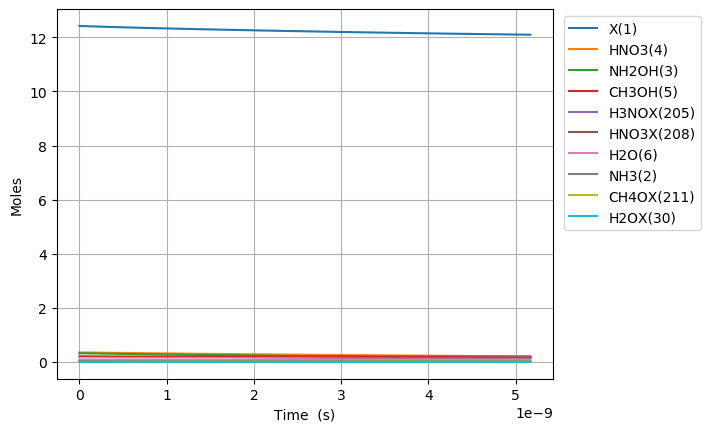

Source data for this figure (header and first rows):
Time (s), Volume (m^3), Ne, X(1), NH3(2), NH2OH(3), HNO3(4), CH3OH(5), H2O(6), N2(7), O2(8), NO2(9), NO(10), N2O(11), CO2(12), H2(13), CO(14), CH4(15), C2H6(16), CH2O(17), CH3(18), C3H8(19), H(20), C2H5(21)
0.0, 0.05004, 0.0, 12.42, 0.03108, 0.3194, 0.3505, 0.207, 0.09202, 0.0, 0.0, 0.0, 0.0, 0.0, 0.0, 0.0, 0.0, 0.0, 0.0, 0.0, 0.0, 0.0, 0.0, 0.0
1.7220885831057264e-27, 0.05004, 0.0, 12.42, 0.03108, 0.3194, 0.3505, 0.207, 0.09202, 0.0, 4.4408647268244086e-88, 5.492251293143786e-30, 8.881729403777991e-88, 0.0, -4.1911149282085885e-187, 3.494529505044163e-84, 9.815776408529955e-140, 1.4514378115461627e-72, 0.0, 7.515740777837424e-96, 1.7175996130769295e-45, -5.51265674860946e-158, 2.6479483623677564e-58, 0.0
4.8218480326960335e-27, 0.05004, 0.0, 12.42, 0.03108, 0.3194, 0.3505, 0.207, 0.09202, 0.0, 6.711034775177448e-87, 1.53783036208026e-29, 1.3422069474990742e-86, 0.0, 8.119669712887473e-186, 2.110695821055755e-83, 2.7682094299661436e-138, 8.766684381738825e-72, 1.2938195577867594e-105, 1.1357787463467917e-94, 4.809278916615403e-45, -5.512656748609455e-158, 7.414255414629718e-58, 4.515571592581445e-111
1.1021366931876648e-26, 0.05004, 0.0, 12.42, 0.03108, 0.3194, 0.3505, 0.207, 0.09202, 0.0, 7.219424969104253e-86, 3.515040827612023e-29, 1.4438849857135232e-85, 0.0, 8.596940490878468e-184, 1.0162091800802038e-82, 6.021463135622231e-137, 4.220781155976241e-71, 1.6364071437328325e-105, 1.2218189467714743e-93, 1.0992637523692348e-44, -5.512656748609429e-158, 1.694686951915364e-57, 5.711239691551478e-111
2.3420404730237878e-26, 0.05004, 0.0, 12.42, 0.03108, 0.3194, 0.3505, 0.207, 0.09202, 0.0, 6.635895343999491e-85, 7.469461758675549e-29, 1.3271790613478677e-84, 0.0, 6.83172197052782e-182, 4.438052471542942e-82, 1.1162788061120971e-135, 1.8433260206636265e-70, 4.730401279308307e-105, 1.1230621129506907e-92, 2.335935473784624e-44, -5.512656748609112e-158, 3.6012097728201487e-57, 1.6509617210374578e-110
4.8218480326960335e-26, 0.05004, 0.0, 12.42, 0.03108, 0.3194, 0.3505, 0.207, 0.09202, 0.0, 5.6771481763958695e-84, 1.53783036208026e-28, 1.135429628903805e-83, 0.0, 4.893798139633436e-180, 1.8527995436970652e-81, 1.9186015627371317e-134, 7.695523276817755e-70, 3.0959763328304544e-104, 9.60803282149803e-92, 4.809278916615402e-44, -5.512656748600577e-158, 7.414255414629716e-57, 1.0805295603776766e-109
9.781463152040525e-26, 0.05004, 0.0, 12.42, 0.03108, 0.3194, 0.3505, 0.207, 0.09202, 0.0, 4.693975897525536e-83, 3.1195987345056705e-28, 9.38795174233829e-83, 0.0, 3.3628962681910024e-178, 7.56929069014215e-81, 3.1799530056306993e-133, 3.14387235732145e-69, 2.4683276592257396e-103, 7.944107337951785e-91, 9.75596580227696e-44, -5.512656748324495e-158, 1.5040346698248847e-56, 8.614733169012592e-109
1.970069339072951e-25, 0.05004, 0.0, 12.42, 0.03108, 0.3194, 0.3505, 0.207, 0.09202, 0.0, 3.817063244288867e-82, 6.283135479356491e-28, 7.634126445712574e-82, 0.0, 2.2978444152899213e-176, 3.0596283199339658e-80, 5.1777669571537363e-132, 1.2708034730236195e-68, 1.998226152175387e-102, 6.460016154826512e-90, 1.9649339573600073e-43, -5.512656739321506e-158, 3.029252926548709e-56, 6.974027555860805e-108
3.953915386810748e-25, 0.05004, 0.0, 12.42, 0.03108, 0.3194, 0.3505, 0.207, 0.09202, 0.0, 3.0785997891313326e-81, 1.2610208969058133e-27, 6.157199543690361e-81, 0.0, 1.6073232151724232e-174, 1.2302630910591756e-79, 8.357058880262929e-131, 5.109844873060726e-68, 1.6107524585571445e-101, 5.2102370590244375e-89, 3.9436087116246304e-43, -5.512656448017287e-158, 6.079689439996352e-56, 5.621702037789212e-107
7.921607482286342e-25, 0.05004, 0.0, 12.42, 0.03108, 0.3194, 0.3505, 0.207, 0.09202, 0.0, 2.472898772068923e-80, 2.5264355948461416e-27, 4.9457975163674914e-80, 0.0, 1.1875046388601818e-172, 4.9339052465543265e-79, 1.3429961808361648e-129, 2.049276337495156e-67, 1.2937554518899196e-100, 4.185145750654724e-88, 7.900958220153877e-43, -5.51264707269713e-158, 1.2180562466891615e-55, 4.515347855998592e-106
1.5856991673237529e-24, 0.05004, 0.0, 12.42, 0.03108, 0.3194, 0.3505, 0.207, 0.09202, 0.0, 1.982334449281952e-79, 5.057264990726798e-27, 3.9646688763025275e-79, 0.0, 9.580740148635393e-171, 1.9761356121689229e-78, 2.1535925827065311e-128, 8.207794318599966e-67, 1.03709629808688e-99, 3.35491233628127e-87, 1.581565723721237e-42, -5.5123461946697374e-158, 2.438230852068205e-55, 3.619579371967056e-105
3.1727760055139903e-24, 0.05004, 0.0, 12.42, 0.03108, 0.3194, 0.3505, 0.207, 0.09202, 0.0, 1.5874753034069927e-78, 1.011892378248811e-26, 3.174950588986829e-78, 0.0, 8.650222244011895e-169, 7.909692424605922e-78, 3.4498941366076466e-127, 3.28525674037161e-66, 7.644028391002634e-99, 2.6866508226556405e-86, 3.164505527132934e-42, -5.503471727431253e-158, 4.878580062826253e-55, 2.6678494112690224e-104
6.346929681894465e-24, 0.05004, 0.0, 12.42, 0.03108, 0.3194, 0.3505, 0.207, 0.09202, 0.0, 1.270623654610953e-77, 2.0242241366010732e-26, 2.5412472949529556e-77, 0.0, 8.754509601165115e-167, 3.1649072693137438e-77, 5.52411803197904e-126, 1.3145306206557407e-65, 6.316931278416512e-98, 2.1504095714873815e-85, 6.330385133956329e-42, -5.21005800492374e-158, 9.759278484342197e-55, 2.2046780218643174e-103
1.2695237034655414e-23, 0.05004, 0.0, 12.42, 0.03108, 0.3194, 0.3505, 0.207, 0.09202, 0.0, 1.0167563513041268e-76, 4.0488876533055957e-26, 2.0335126911902025e-76, 0.0, 9.72067463210716e-165, 1.266169005569701e-76, 8.845119953723806e-125, 5.258978453557896e-65, 5.074726046754071e-97, 1.7207633289216848e-84, 1.266214434760311e-41, 4.219557710284215e-158, 1.9520675327373482e-54, 1.7711348262546973e-102
2.5391851740177312e-23, 0.05004, 0.0, 12.42, 0.03108, 0.3194, 0.3505, 0.207, 0.09202, 0.0, 8.135080646619568e-76, 8.098214686714635e-26, 1.6270161201883166e-75, 0.0, 1.1491449781734293e-162, 5.065088316088302e-76, 1.41673386456879e-123, 2.103762587802194e-64, 3.99883317789187e-96, 1.376784953107835e-83, 2.532566277489665e-41, 3.014533852073229e-156, 3.904346901343362e-54, 1.3956364620464927e-101
5.078508115122111e-23, 0.05004, 0.0, 12.42, 0.03108, 0.3194, 0.3505, 0.207, 0.09202, 0.0, 6.508476476915548e-75, 1.619686875353269e-25, 1.301695288074169e-74, 0.0, 1.4100230476991177e-160, 2.026117843146259e-75, 2.2711608324575808e-122, 8.415392776158692e-64, 3.2015960711269864e-95, 1.1014976827300597e-82, 5.065269962948362e-41, 9.82071490778445e-155, 7.80890563855442e-54, 1.1173920028254909e-100
1.015715399733087e-22, 0.05004, 0.0, 12.42, 0.03108, 0.3194, 0.3505, 0.207, 0.09202, 0.0, 5.206945970409452e-74, 3.239417688716871e-25, 1.0413891882345528e-73, 0.0, 1.7658590384701276e-158, 8.104636849051392e-75, 3.647526337674954e-121, 3.3662255966724826e-63, 2.5649795290043164e-94, 8.812260351326838e-82, 1.0130677333865716e-40, 3.148815854988046e-153, 1.5618023112972651e-53, 8.952058752719647e-100
2.031444576174839e-22, 0.05004, 0.0, 12.42, 0.03108, 0.3194, 0.3505, 0.207, 0.09202, 0.0, 4.165622692884143e-73, 6.478879315444038e-25, 8.331245338988845e-73, 0.0, 2.2353566660311036e-156, 3.241888187294629e-74, 5.879488329194912e-120, 1.346503936032568e-62, 2.052379754647276e-93, 7.04991983855818e-81, 2.026149207570027e-40, 1.0078780185566006e-151, 3.1236258061793575e-53, 7.1630295441877675e-99
4.0629029290583426e-22, 0.05004, 0.0, 12.42, 0.03108, 0.3194, 0.3505, 0.207, 0.09202, 0.0, 3.332524521131039e-72, 1.2957802568898224e-24, 6.66504900483823e-72, 0.0, 2.8452924961558234e-154, 1.2967622461518275e-73, 9.545973422774661e-119, 5.386043138978157e-62, 1.640328934146504e-92, 5.639980494185533e-80, 4.052312155936871e-40, 3.2222490529928413e-150, 6.24727279593733e-53, 5.724927168508715e-98
8.12581963482535e-22, 0.05004, 0.0, 12.42, 0.03108, 0.3194, 0.3505, 0.207, 0.09202, 0.0, 2.6660301636744414e-71, 2.5915649075806005e-24, 5.332060297409686e-71, 0.0, 3.631757226744268e-152, 5.187065180463079e-73, 1.5717503615110068e-117, 2.1544227345720853e-61, 1.3127597300536446e-91, 4.5120022447518815e-79, 8.104638052670301e-40, 1.0314697735625881e-148, 1.2494566775428418e-52, 4.581674862803489e-97
1.6251653046359366e-21, 0.05004, 0.0, 12.42, 0.03108, 0.3194, 0.3505, 0.207, 0.09202, 0.0, 2.1328283496552612e-70, 5.18313420896192e-24, 4.2656566753591184e-70, 0.0, 4.642110203277079e-150, 2.0748311140460915e-72, 2.6568482572154143e-116, 8.617701896254607e-61, 1.0501724401241941e-90, 3.609608935576135e-78, 1.620928984613612e-39, 3.30063338117989e-147, 2.4989154734311183e-52, 3.665216536105508e-96
3.2503319869427395e-21, 0.05004, 0.0, 12.42, 0.03108, 0.3194, 0.3505, 0.207, 0.09202, 0.0, 1.706264367211811e-69, 1.036627281172361e-23, 3.4125287152624787e-69, 0.0, 5.937716051190557e-148, 8.299348961403176e-72, 4.705497715204658e-115, 3.447082950090258e-60, 8.400657538236667e-90, 2.8876900043728915e-77, 3.241859343306361e-39, 1.0561144871238695e-145, 4.9978330651679025e-52, 2.9319212490153662e-95
6.500665351556346e-21, 0.05004, 0.0, 12.42, 0.03108, 0.3194, 0.3505, 0.207, 0.09202, 0.0, 1.3650121687643456e-68, 2.0732550017243204e-23, 2.7300243221997687e-68, 0.0, 7.597598133692109e-146, 3.3197560228006546e-71, 8.983316301231162e-114, 1.3788336183490618e-59, 6.720733784892418e-89, 2.310153145862705e-76, 6.483720060690196e-39, 3.379659441973539e-144, 9.995668248482405e-52, 2.3456095077335634e-94
1.3001332080783559e-20, 0.05004, 0.0, 12.42, 0.03108, 0.3194, 0.3505, 0.207, 0.09202, 0.0, 1.0920100050087548e-67, 4.146510442826724e-23, 2.184019997754369e-67, 0.0, 9.723211425600229e-144, 1.3279149265244294e-70, 1.9027762220201336e-112, 5.515335349983519e-59, 5.376719784373157e-88, 1.8481229736345158e-75, 1.2967441495451225e-38, 1.0815179325430102e-142, 1.999133861447513e-51, 1.8765339396413412e-93
2.6002665539237984e-20, 0.05004, 0.0, 12.42, 0.03108, 0.3194, 0.3505, 0.207, 0.09202, 0.0, 8.736081120047362e-67, 8.293021325025472e-23, 1.747216214198959e-66, 0.0, 1.2444613545378212e-141, 5.3117585789561774e-70, 4.533867301551658e-111, 2.2061343152798592e-58, 4.301278605279439e-87, 1.4784985616829528e-74, 2.5934884364946696e-38, 3.46078447299535e-141, 3.998267934391548e-51, 1.5011932200965632e-92
5.200533245614683e-20, 0.05004, 0.0, 12.42, 0.03108, 0.3194, 0.3505, 0.207, 0.09202, 0.0, 6.988865328009777e-66, 1.6586043089398723e-22, 1.397773057753544e-65, 0.0, 1.5928403206956416e-139, 2.1247822765942408e-69, 1.202034829632839e-109, 8.824537611444236e-58, 3.629438110880859e-86, 1.1827989224526258e-73, 5.186977010383133e-38, 1.1661944503506913e-139, 7.996536079261578e-51, 1.2667135484148567e-91
1.0401066628996453e-19, 0.05004, 0.0, 12.42, 0.03108, 0.3194, 0.3505, 0.207, 0.09202, 0.0, 5.591092435166072e-65, 3.317208661804825e-22, 1.118218480754485e-64, 0.0, 2.0387906740680952e-137, 8.499759359921087e-69, 3.448427084269327e-108, 3.5298151144441635e-57, 2.922392079144664e-85, 9.462391671984049e-73, 1.037395415811753e-37, 3.761194363673279e-138, 1.5993072364929472e-50, 1.019946759619598e-90
2.0802133395759993e-19, 0.05004, 0.0, 12.42, 0.03108, 0.3194, 0.3505, 0.207, 0.09202, 0.0, 4.472874017187344e-64, 6.634417367495943e-22, 8.945747984144852e-64, 0.0, 2.6096233034311784e-135, 3.4004078454937052e-68, 1.0398031644954217e-106, 1.4119260595921645e-56, 2.339797849435852e-84, 7.569913454433224e-72, 2.0747908453416223e-37, 1.2048158481337426e-136, 3.1986144919976605e-50, 8.166150092343127e-90
3.120320016252353e-19, 0.05004, 0.0, 12.42, 0.03108, 0.3194, 0.3505, 0.207, 0.09202, 0.0, 1.3278844796734738e-63, 9.951626073148274e-22, 2.6557689444349644e-63, 0.0, 1.7545740506298708e-134, 7.22671730756292e-68, 4.910849473816761e-106, 3.000342885045347e-56, 6.826234251309797e-84, 2.247318066632579e-71, 3.1121862748544795e-37, 5.704382810276117e-136, 4.797921745873508e-50, 2.3824303229926356e-89
4.160426692928707e-19, 0.05004, 0.0, 12.42, 0.03108, 0.3194, 0.3505, 0.207, 0.09202, 0.0, 2.8933903994746187e-63, 1.3268834778761811e-21, 5.786780766456813e-63, 0.0, 8.072892654758071e-134, 1.232934538193111e-67, 1.6082936839320832e-105, 5.118231987621598e-56, 1.4895898309557019e-83, 4.896787799001926e-71, 4.149581704350326e-37, 1.877847983924236e-135, 6.397228998120492e-50, 5.198831231743031e-89
6.240640046281415e-19, 0.05004, 0.0, 12.42, 0.03108, 0.3194, 0.3505, 0.207, 0.09202, 0.0, 8.398619772386044e-63, 1.9903252189897856e-21, 1.6797239450456603e-62, 0.0, 9.834929782886362e-133, 2.553177140691775e-67, 9.248095364185261e-105, 1.0596649209804419e-55, 4.3633551470165854e-83, 1.4213864412211297e-70, 6.224372563302096e-37, 1.103145633832408e-134, 9.59584349879161e-50, 1.5228586112824458e-88
8.320853399634123e-19, 0.05004, 0.0, 12.42, 0.03108, 0.3194, 0.3505, 0.207, 0.09202, 0.0, 1.8366834214352647e-62, 2.6537669600891258e-21, 3.6733668222447965e-62, 0.0, 4.5477386995899053e-132, 4.343205848717405e-67, 3.060056482019432e-104, 1.802212483313761e-55, 9.572435428139785e-83, 3.1084118376441043e-70, 8.29916342219131e-37, 3.6861456818846583e-134, 1.279445799347281e-49, 3.340884533007834e-88
1.040106675298683e-18, 0.05004, 0.0, 12.42, 0.03108, 0.3194, 0.3505, 0.207, 0.09202, 0.0, 3.4458680598747744e-62, 3.317208701173184e-21, 6.8917360810528655e-62, 0.0, 1.666756440918848e-131, 6.636879253646466e-67, 8.220595183258544e-104, 2.7533734456454328e-55, 1.798551572307702e-82, 5.831803643041765e-70, 1.0373954281013499e-36, 9.953971166295745e-134, 1.5993072481736242e-49, 6.277141459816987e-88
1.4561493459692246e-18, 0.05004, 0.0, 12.42, 0.03108, 0.3194, 0.3505, 0.207, 0.09202, 0.0, 9.428522782382242e-62, 4.644092183294491e-21, 1.8857045458883314e-61, 0.0, 2.5805181579669874e-130, 1.2768799288315672e-66, 4.81959856394215e-103, 5.29463945088505e-55, 4.9281002462966484e-82, 1.5956877209151493e-69, 1.4523535998452597e-36, 5.8793891814975785e-133, 2.239030143860666e-49, 1.7199608201654976e-87
2.288234687310308e-18, 0.05004, 0.0, 12.42, 0.03108, 0.3194, 0.3505, 0.207, 0.09202, 0.0, 3.744521692600443e-61, 7.297859147351016e-21, 7.489043343150358e-61, 0.0, 8.499255954740855e-129, 3.118455396070721e-66, 5.287531802731289e-102, 1.2917316339285957e-54, 1.9584963454899196e-81, 6.33724648430303e-69, 2.2822699432514687e-36, 6.483874521127035e-132, 3.518475927420264e-49, 6.835366190473395e-87
3.1203200286513912e-18, 0.05004, 0.0, 12.42, 0.03108, 0.3194, 0.3505, 0.207, 0.09202, 0.0, 9.374929282345003e-61, 9.951626111159212e-21, 1.8749858459410684e-60, 0.0, 5.477604052899027e-128, 5.782539163909787e-66, 2.250115860225304e-101, 2.392976503215339e-54, 4.904093433603152e-81, 1.5866175311976626e-68, 3.11218628654877e-36, 2.763703381630705e-131, 4.797921700551588e-49, 1.711582180286795e-86
4.784490711333558e-18, 0.05004, 0.0, 12.42, 0.03108, 0.3194, 0.3505, 0.207, 0.09202, 0.0, 3.426969191519752e-60, 1.5259160038030832e-20, 6.853938344555055e-60, 0.0, 1.4228917158603433e-126, 1.3589096162869338e-65, 2.0807103378736732e-100, 5.612091310830785e-54, 1.792821226930707e-80, 5.799819107117002e-68, 4.772018972816747e-36, 2.560661898741159e-130, 7.356813215538848e-49, 6.2571419284725235e-86
8.11283207669789e-18, 0.05004, 0.0, 12.42, 0.03108, 0.3194, 0.3505, 0.207, 0.09202, 0.0, 1.718005090386956e-59, 2.5874227888795047e-20, 3.4360101614809216e-59, 0.0, 7.428020037174106e-125, 3.919044558703137e-65, 3.291342371193025e-99, 1.611675306739553e-53, 8.987998530590845e-80, 2.907560060162365e-67, 8.091684344046227e-36, 4.05602513466438e-129, 1.2474596120413908e-48, 3.1369096714171746e-85
1.4769514807426556e-17, 0.05004, 0.0, 12.42, 0.03108, 0.3194, 0.3505, 0.207, 0.09202, 0.0, 1.0662745645879932e-58, 4.7104363578407586e-20, 2.132549117201852e-58, 0.0, 5.9111434756622424e-123, 1.3095044435191377e-64, 7.248947200144988e-98, 5.339151734593513e-53, 5.578406402430359e-79, 1.80456819021332e-66, 1.4731015081279373e-35, 8.940312740932825e-128, 2.2710161429775137e-48, 1.9469247725532227e-84
2.8082880268883884e-17, 0.05004, 0.0, 12.42, 0.03108, 0.3194, 0.3505, 0.207, 0.09202, 0.0, 7.473983229161996e-58, 8.95646349099692e-20, 1.4947966374392064e-57, 0.0, 5.911571578668333e-121, 4.815251698702494e-64, 1.9116972635881114e-96, 1.930026825325767e-52, 3.9101522556838557e-78, 1.2649005081578737e-65, 2.800967653484246e-35, 2.358806243696904e-126, 4.318129004694651e-48, 1.3646858514519642e-83
5.4709611191798547e-17, 0.05004, 0.0, 12.42, 0.03108, 0.3194, 0.3505, 0.207, 0.09202, 0.0, 5.589438425176212e-57, 1.7448517738243875e-19, 1.1178876787583703e-56, 0.0, 6.671030176773685e-119, 1.8895018508270091e-63, 5.5433771170084407e-95, 7.324712602080409e-52, 2.9242183144505283e-77, 9.459592406976931e-65, 5.456699935835587e-35, 6.841505792882688e-125, 8.412353927509907e-48, 1.0205841356910062e-82
1.0796307303762787e-16, 0.05004, 0.0, 12.42, 0.03108, 0.3194, 0.3505, 0.207, 0.09202, 0.0, 4.3218913728297545e-56, 3.443262615647633e-19, 8.64378269712519e-56, 0.0, 8.011927906486647e-117, 7.841623278722805e-63, 1.687774341163186e-93, 2.8523931035086763e-51, 2.2610776247392748e-76, 7.314389686309997e-64, 1.0768164467093184e-34, 2.0832699291824555e-123, 1.6600800570669135e-47, 7.891407908812092e-82
1.612165348834572e-16, 0.05004, 0.0, 12.42, 0.03108, 0.3194, 0.3505, 0.207, 0.09202, 0.0, 1.3599946798561202e-55, 5.141673447302683e-19, 2.7199893444396645e-55, 0.0, 6.774185953161269e-116, 1.8378535291980968e-62, 9.507747971588591e-93, 6.360294301074428e-51, 7.11506441265757e-76, 2.301661516476149e-63, 1.6079628953757339e-34, 1.1736074773034634e-122, 2.4789242943872434e-47, 2.4832352044626435e-81
2.1446999672928653e-16, 0.05004, 0.0, 12.42, 0.03108, 0.3194, 0.3505, 0.207, 0.09202, 0.0, 3.0892710523796475e-55, 6.840084268789542e-19, 6.178542070067154e-55, 0.0, 3.5723636342425054e-115, 3.4063620152110355e-62, 3.4175846528070534e-92, 1.1256174579702307e-50, 1.6162094481552084e-75, 5.228297135610425e-63, 2.139109339582806e-34, 4.218649082756889e-122, 3.297768104712776e-47, 5.640747527604021e-81
2.6772345857511586e-16, 0.05004, 0.0, 12.42, 0.03108, 0.3194, 0.3505, 0.207, 0.09202, 0.0, 5.878437129931717e-55, 8.538495080108206e-19, 1.1756874193849294e-54, 0.0, 1.4290609743577814e-114, 5.547932545605129e-62, 9.55628075812151e-92, 1.7540033685152362e-50, 3.075413406722627e-75, 9.948695164839236e-63, 2.670255779330536e-34, 1.1796388945758105e-121, 4.116611488044319e-47, 1.0733528745381383e-80
3.742303822667745e-16, 0.05004, 0.0, 12.42, 0.03108, 0.3194, 0.3505, 0.207, 0.09202, 0.0, 1.5594653730881586e-54, 1.1935316672240956e-18, 3.118930728663709e-54, 0.0, 1.4016388284957008e-113, 1.176623089431542e-61, 4.745463368076063e-91, 3.4271687475855516e-50, 8.158632282457228e-75, 2.6392466648563044e-62, 3.7325486454479708e-34, 5.85796076747923e-121, 5.754296973728439e-47, 2.8474517908820855e-80
4.807373059584332e-16, 0.05004, 0.0, 12.42, 0.03108, 0.3194, 0.3505, 0.207, 0.09202, 0.0, 3.2581342711202e-54, 1.5332138223700934e-18, 6.516268505651944e-54, 0.0, 6.745159519142195e-113, 2.0959911863055334e-61, 1.5501872881443404e-90, 5.655525372374199e-50, 1.7045533551013674e-74, 5.514082032451606e-62, 4.794841493728044e-34, 1.9136206926315803e-120, 7.391980751446084e-47, 5.9490774134701316e-80
5.872442296500918e-16, 0.05004, 0.0, 12.42, 0.03108, 0.3194, 0.3505, 0.207, 0.09202, 0.0, 5.902066143255207e-54, 1.8728959734488142e-18, 1.1804132220230922e-53, 0.0, 2.4236706151045862e-112, 3.362080960585313e-61, 4.038699503065545e-90, 8.439073038733767e-50, 3.087775325506073e-74, 9.988684968446997e-62, 5.857134324170763e-34, 4.9855803474619104e-120, 9.029662821204074e-47, 1.0776673192342612e-79
8.0025807703340905e-16, 0.05004, 0.0, 12.42, 0.03108, 0.3194, 0.3505, 0.207, 0.09202, 0.0, 1.4875084281062303e-53, 2.5522602634044247e-18, 2.9750168395079204e-53, 0.0, 2.6192067798096543e-111, 7.12586311832106e-61, 1.9679957484386354e-89, 1.5671740707162391e-49, 7.78217606064314e-74, 2.517466368423604e-61, 7.981719931544164e-34, 2.4294160876524642e-119, 1.2305021836867603e-46, 2.7160644570886354e-79
1.0132719244167263e-15, 0.05004, 0.0, 12.42, 0.03108, 0.3194, 0.3505, 0.207, 0.09202, 0.0, 3.016898302603742e-53, 3.2316245370909276e-18, 6.03379657132808e-53, 0.0, 1.3178770004792557e-110, 1.2848981259794305e-60, 6.369281807286524e-89, 2.5125170177702963e-49, 1.5783462554665103e-73, 5.1058130779499344e-61, 1.010630546756822e-33, 7.862669231201002e-119, 1.5580374020771832e-46, 5.508600848972888e-79
1.2262857718000437e-15, 0.05004, 0.0, 12.42, 0.03108, 0.3194, 0.3505, 0.207, 0.09202, 0.0, 5.3463260337852055e-53, 3.910988794508324e-18, 1.0692652007531815e-52, 0.0, 4.736884314630461e-110, 2.09099756022534e-60, 1.6329301427837508e-88, 3.679935988559308e-49, 2.7970295210754207e-73, 9.048147648933922e-61, 1.223089093224298e-33, 2.01580391226074e-118, 1.8855719372969216e-46, 9.761938574019832e-79
1.6523134665666783e-15, 0.05004, 0.0, 12.42, 0.03108, 0.3194, 0.3505, 0.207, 0.09202, 0.0, 1.3076771483570013e-52, 5.269717260535798e-18, 2.6153542820289465e-52, 0.0, 4.219071326533811e-109, 4.5559026089964603e-60, 7.398090938206691e-88, 6.68100137573885e-49, 6.841355184829384e-73, 2.2131190189406085e-60, 1.648006164754483e-33, 9.132756165921234e-118, 2.540638958245317e-46, 2.387707693970946e-78
2.5043688560999477e-15, 0.05004, 0.0, 12.42, 0.03108, 0.3194, 0.3505, 0.207, 0.09202, 0.0, 4.553050157657805e-52, 7.987173997361483e-18, 9.106100264185404e-52, 0.0, 9.43387578811878e-108, 1.3957325364295076e-59, 6.253780745161245e-87, 1.5348037547806692e-48, 2.382012438710811e-72, 7.705603599503796e-60, 2.497840222195919e-33, 7.720160756984995e-117, 3.850764802324775e-46, 8.313483620403696e-78
3.356424245633217e-15, 0.05004, 0.0, 12.42, 0.03108, 0.3194, 0.3505, 0.207, 0.09202, 0.0, 1.0960393887961482e-51, 1.0704630473881514e-17, 2.1920787652839056e-51, 0.0, 6.378402800423663e-107, 3.1340965483453595e-59, 2.6325754684352316e-86, 2.7568272567621947e-48, 5.734132703856932e-72, 1.8549422131132493e-59, 3.347674165479045e-33, 3.249863648961417e-116, 5.1608797162610255e-46, 2.0012749528938643e-77
4.208479635166486e-15, 0.05004, 0.0, 12.42, 0.03108, 0.3194, 0.3505, 0.207, 0.09202, 0.0, 2.1605496461969264e-51, 1.342208669009593e-17, 4.321099268131141e-51, 0.0, 2.793859279238258e-106, 5.913152846617417e-59, 7.938703437510037e-86, 4.334169641480187e-48, 1.1303314605054636e-71, 3.6565243239205517e-59, 4.197507994604181e-33, 9.80018455496427e-116, 6.4709837003900106e-46, 3.94498027374911e-77
5.9125904142330245e-15, 0.05004, 0.0, 12.42, 0.03108, 0.3194, 0.3505, 0.207, 0.09202, 0.0, 5.991235945764924e-51, 1.8856998341608035e-17, 1.1982471824248993e-50, 0.0, 3.43299814942058e-105, 1.5563275596139919e-58, 4.4494536680334405e-85, 8.554807051788816e-48, 3.1344255751672224e-71, 1.013959542311504e-58, 5.897175310381755e-33, 5.4927752138378545e-115, 9.091158880569826e-46, 1.0939487659699293e-76
7.616701193299563e-15, 0.05004, 0.0, 12.42, 0.03108, 0.3194, 0.3505, 0.207, 0.09202, 0.0, 1.280801648650824e-50, 2.4291908951898075e-17, 2.561603282918399e-50, 0.0, 1.8601345483721386e-104, 3.228591354359487e-58, 1.5502969223274032e-84, 1.4196707972188562e-47, 6.700749640376146e-71, 2.167634570688044e-58, 7.5968421695312e-33, 1.9138162698055106e-114, 1.171129034555124e-45, 2.3386348229920436e-76
9.320811972366102e-15, 0.05004, 0.0, 12.42, 0.03108, 0.3194, 0.3505, 0.207, 0.09202, 0.0, 2.3471538895563895e-50, 2.9726818520966313e-17, 4.694307752754523e-50, 0.0, 7.082853120811455e-104, 5.802086719641958e-58, 4.174200891038712e-84, 2.1259864391587927e-47, 1.2279567019082084e-70, 3.972333868998298e-58, 9.296508572055068e-33, 5.152984490798161e-114, 1.4331378098020774e-45, 4.2857030307549166e-76
1.102492275143264e-14, 0.05004, 0.0, 12.42, 0.03108, 0.3194, 0.3505, 0.207, 0.09202, 0.0, 3.8842447530541725e-50, 3.5161727048813043e-17, 7.768489462488744e-50, 0.0, 2.1852096110305186e-103, 9.470792854241119e-58, 9.532331183595297e-84, 2.97442683014007e-47, 2.032113925722203e-70, 6.573713218133765e-58, 1.0996174517955915e-32, 1.176751328716221e-113, 1.6951422140664436e-45, 7.092299587414872e-76
1.2729033530499177e-14, 0.05004, 0.0, 12.42, 0.03108, 0.3194, 0.3505, 0.207, 0.09202, 0.0, 5.978138529770881e-50, 4.059663453543852e-17, 1.1956276992407989e-49, 0.0, 5.799109232630504e-103, 1.4428688515451035e-57, 1.9376213178330893e-83, 3.964991169551315e-47, 3.127572703520763e-70, 1.0117428136213451e-57, 1.2695840007236295e-32, 2.3919634348828426e-113, 1.9571422476167732e-45, 1.0915570389050438e-75
... 1,121 more rows
